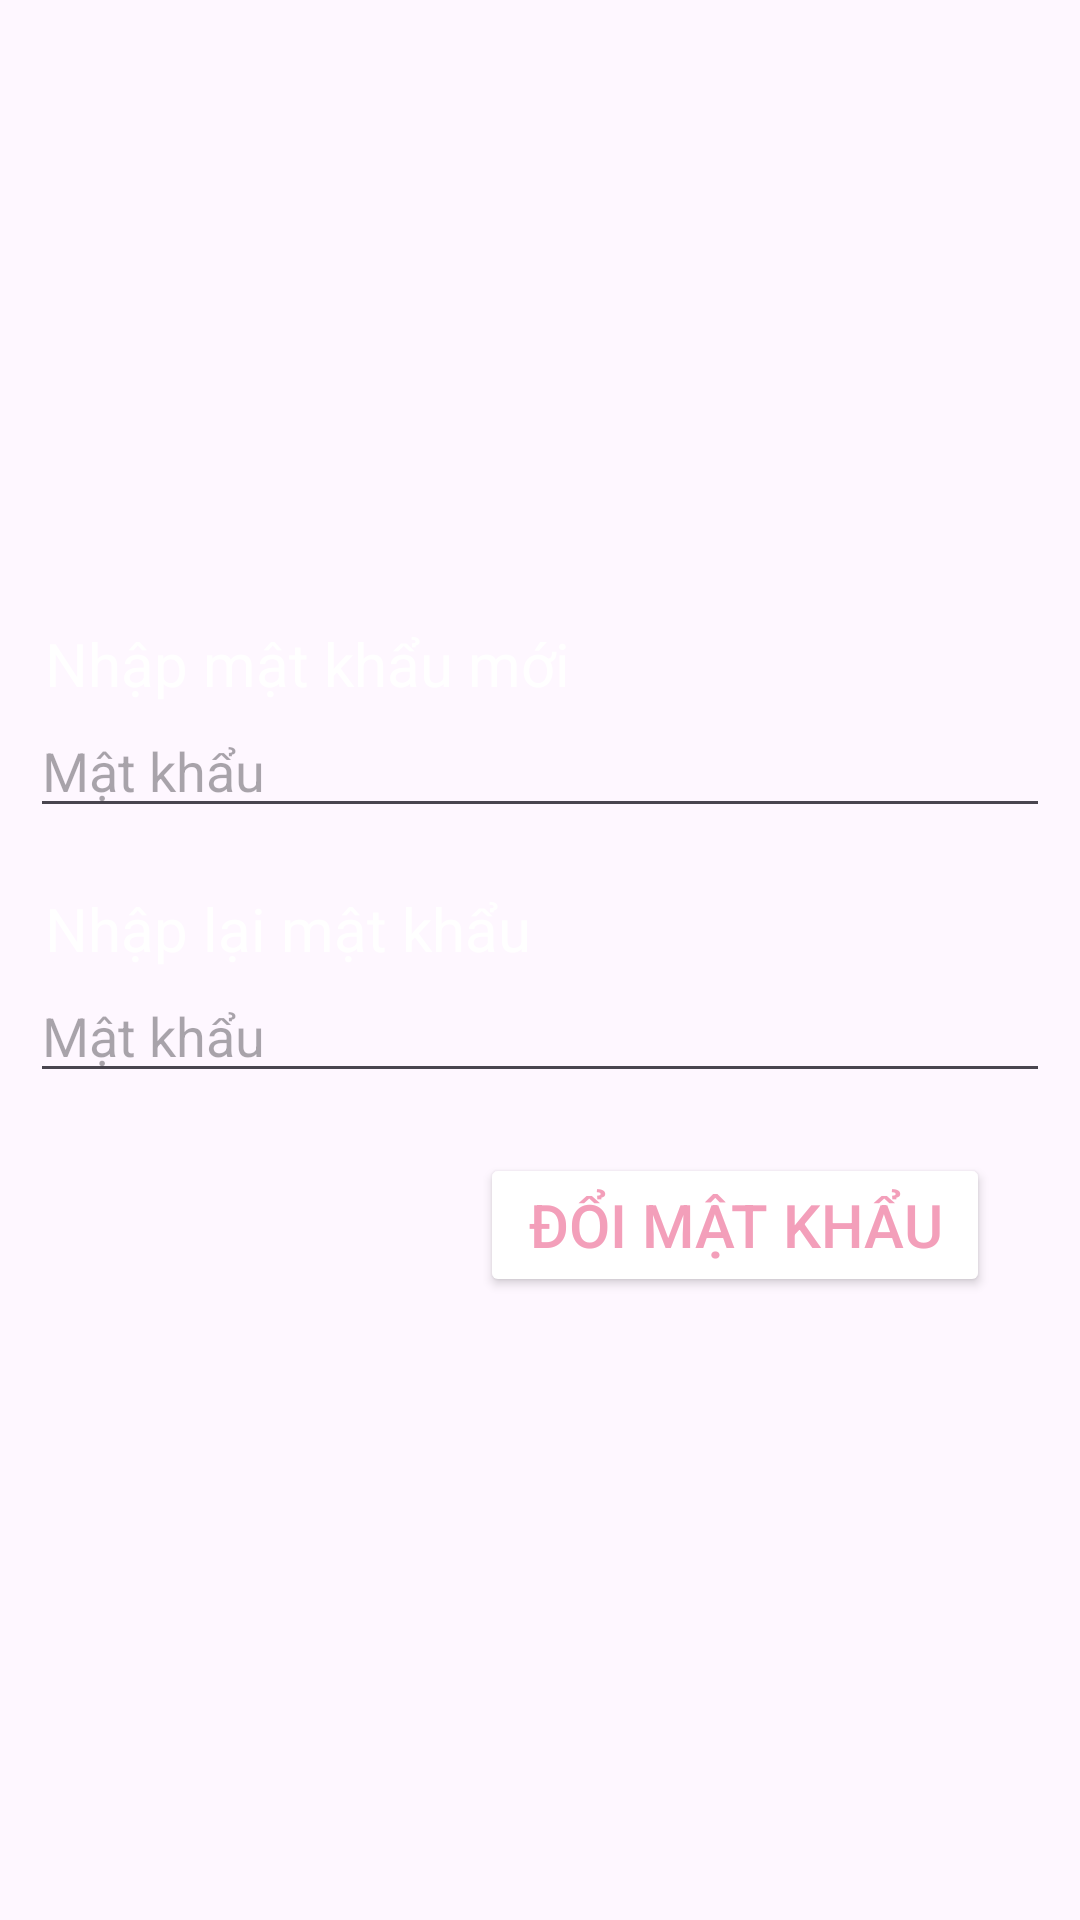

Here is an Android app screen rendered from its layout file. Give the layout XML and the strings, colors and styles it references.
<!-- AndroidManifest.xml: application theme Theme.Careyourlove -->
<!-- res/layout/activity_resetpassword.xml -->
<?xml version="1.0" encoding="utf-8"?>
<androidx.appcompat.widget.LinearLayoutCompat xmlns:android="http://schemas.android.com/apk/res/android"
    android:layout_width="match_parent"
    android:layout_height="match_parent"
    android:background="@drawable/background"
    android:gravity="center"
    android:orientation="vertical">
    <TextView
        android:layout_width="match_parent"
        android:layout_height="wrap_content"
        android:layout_marginLeft="30px"
        android:text="Nhập mật khẩu mới"
        android:textColor="@color/white"
        android:textSize="20dp" />

    <EditText
        android:id="@+id/passnew"
        android:layout_width="match_parent"
        android:layout_height="wrap_content"
        android:layout_marginLeft="30px"
        android:layout_marginRight="30px"
        android:hint="Mật khẩu"
        android:inputType="textEmailAddress" />

    <TextView
        android:layout_width="match_parent"
        android:layout_height="wrap_content"
        android:layout_marginLeft="30px"
        android:layout_marginTop="20dp"
        android:text="Nhập lại mật khẩu"
        android:textColor="@color/white"
        android:textSize="20dp" />

    <EditText
        android:layout_width="match_parent"
        android:layout_height="wrap_content"
        android:layout_marginLeft="30px"
        android:layout_marginRight="30px"
        android:hint="Mật khẩu"/>
    <Button
        android:id="@+id/btnresetpassword"
        android:layout_width="170dp"
        android:layout_height="wrap_content"
        android:layout_gravity="center|end"
        android:backgroundTint="@color/white"
        android:text="Đổi mật khẩu"
        android:layout_marginRight="30dp"
        android:layout_marginTop="20dp"
        android:textColor="#F39FBA"
        android:textSize="20dp" />
</androidx.appcompat.widget.LinearLayoutCompat>
<!-- resources referenced by this layout -->
<resources>
  <color name="white">#FFFFFFFF</color>
  <style name="Theme.Careyourlove" parent="Base.Theme.Careyourlove" />
  <style name="Base.Theme.Careyourlove" parent="Theme.Material3.DayNight.NoActionBar">
          
          
      </style>
</resources>
